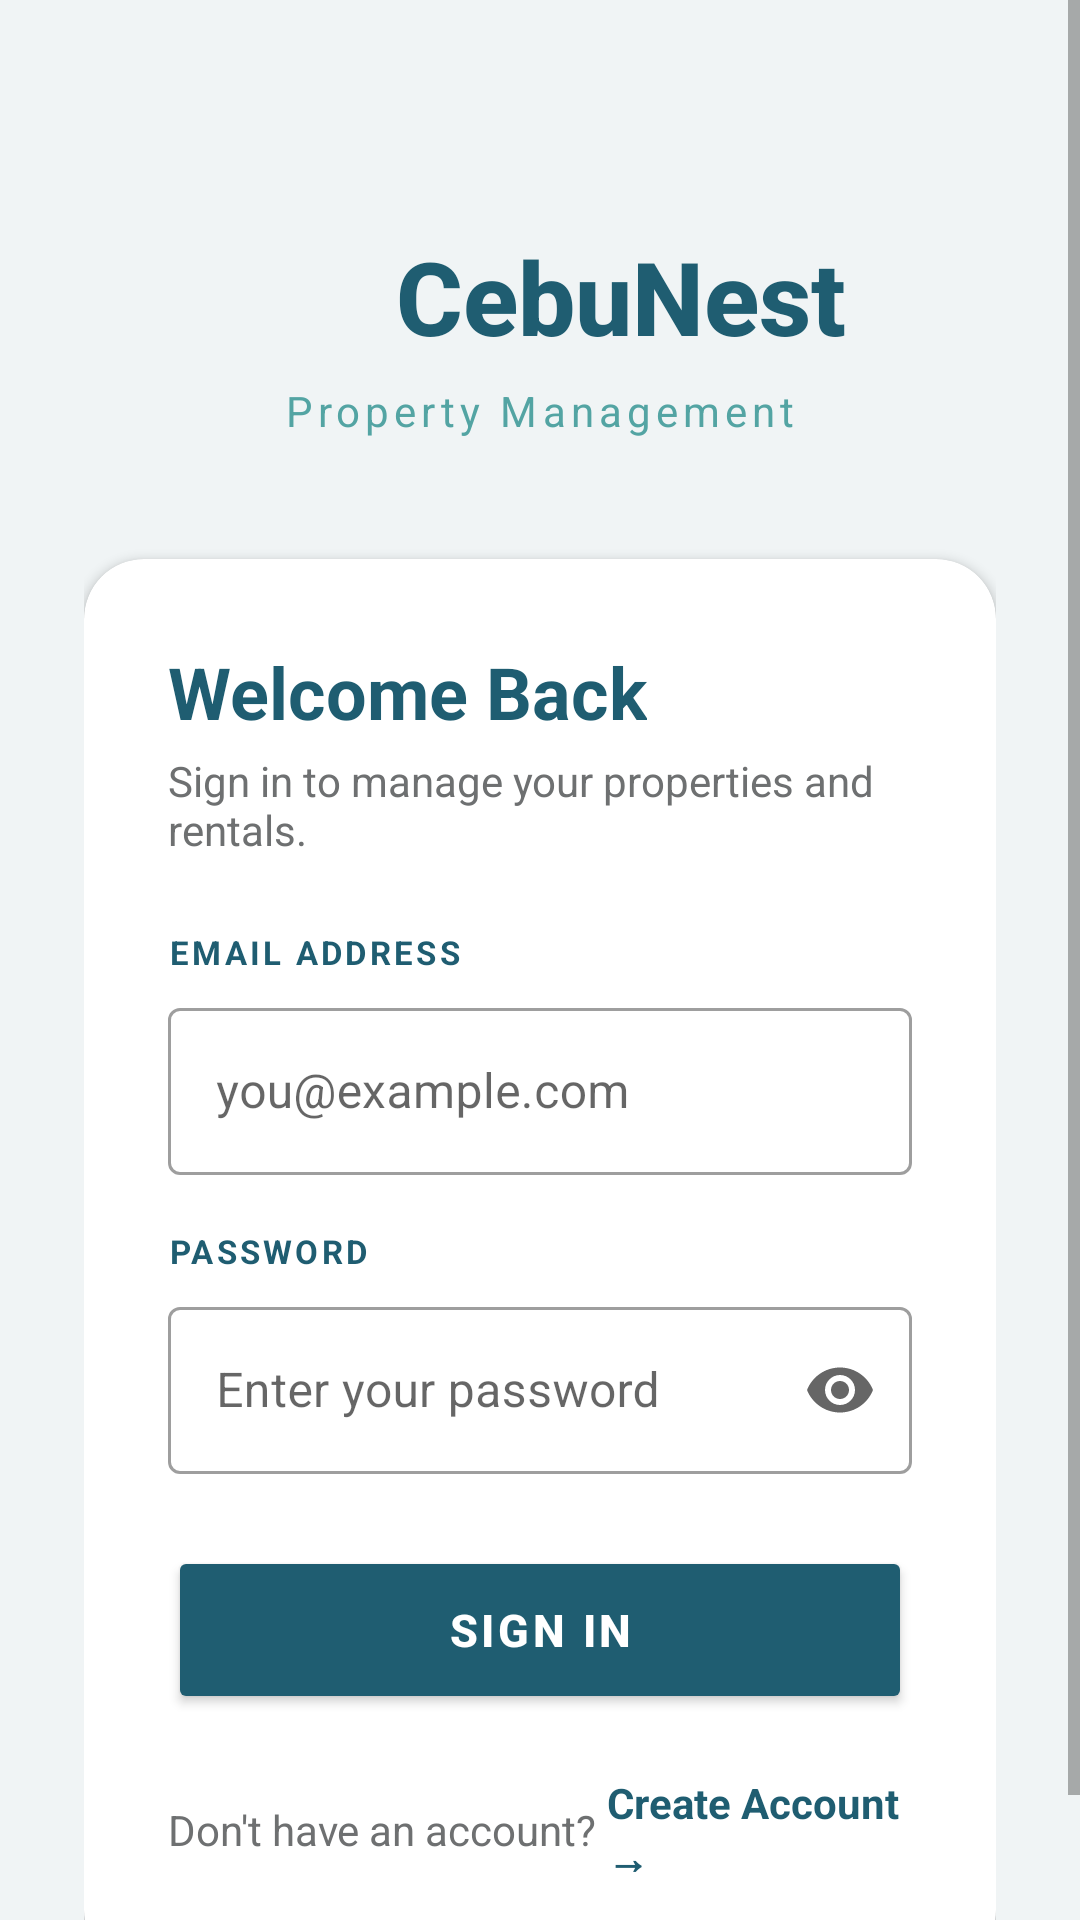

Android layout source for this screen:
<!-- AndroidManifest.xml: application theme Theme.CebuNest -->
<!-- res/layout/activity_login.xml -->
<?xml version="1.0" encoding="utf-8"?>
<ScrollView xmlns:android="http://schemas.android.com/apk/res/android"
    android:layout_width="match_parent"
    android:layout_height="match_parent"
    android:background="@color/bg"
    android:fillViewport="true">

    <LinearLayout
        android:layout_width="match_parent"
        android:layout_height="wrap_content"
        android:gravity="center_horizontal"
        android:orientation="vertical"
        android:padding="28dp">

        
        <LinearLayout
            android:layout_width="wrap_content"
            android:layout_height="wrap_content"
            android:layout_marginTop="48dp"
            android:orientation="horizontal"
            android:gravity="center_vertical">

            <ImageView
                android:layout_width="44dp"
                android:layout_height="44dp"
                android:src="@drawable/cebunest_logo"
                android:scaleType="fitCenter"
                android:layout_marginEnd="10dp"
                android:contentDescription="CebuNest Logo" />

            <TextView
                android:layout_width="wrap_content"
                android:layout_height="wrap_content"
                android:fontFamily="sans-serif-medium"
                android:text="CebuNest"
                android:textColor="@color/teal_deep"
                android:textSize="34sp"
                android:textStyle="bold" />

        </LinearLayout>

        <TextView
            android:layout_width="wrap_content"
            android:layout_height="wrap_content"
            android:layout_marginTop="6dp"
            android:layout_marginBottom="40dp"
            android:text="Property Management"
            android:textColor="@color/teal_aero"
            android:textSize="14sp"
            android:letterSpacing="0.12" />

        
        <androidx.cardview.widget.CardView
            android:layout_width="match_parent"
            android:layout_height="wrap_content"
            android:elevation="6dp"
            app:cardCornerRadius="20dp"
            app:cardBackgroundColor="@color/white"
            xmlns:app="http://schemas.android.com/apk/res-auto">

            <LinearLayout
                android:layout_width="match_parent"
                android:layout_height="wrap_content"
                android:orientation="vertical"
                android:padding="28dp">

                <TextView
                    android:layout_width="wrap_content"
                    android:layout_height="wrap_content"
                    android:text="Welcome Back"
                    android:textColor="@color/teal_deep"
                    android:textSize="24sp"
                    android:textStyle="bold" />

                <TextView
                    android:layout_width="wrap_content"
                    android:layout_height="wrap_content"
                    android:layout_marginTop="4dp"
                    android:layout_marginBottom="24dp"
                    android:text="Sign in to manage your properties and rentals."
                    android:textColor="@color/slate"
                    android:textSize="14sp" />

                
                <TextView
                    android:layout_width="wrap_content"
                    android:layout_height="wrap_content"
                    android:text="EMAIL ADDRESS"
                    android:textColor="@color/teal_deep"
                    android:textSize="11sp"
                    android:textStyle="bold"
                    android:letterSpacing="0.1"
                    android:layout_marginBottom="6dp"/>

                <com.google.android.material.textfield.TextInputLayout
                    android:layout_width="match_parent"
                    android:layout_height="wrap_content"
                    style="@style/Widget.MaterialComponents.TextInputLayout.OutlinedBox"
                    android:layout_marginBottom="18dp">

                    <com.google.android.material.textfield.TextInputEditText
                        android:id="@+id/etEmail"
                        android:layout_width="match_parent"
                        android:layout_height="wrap_content"
                        android:hint="you@example.com"
                        android:inputType="textEmailAddress"
                        android:imeOptions="actionNext" />
                </com.google.android.material.textfield.TextInputLayout>

                
                <TextView
                    android:layout_width="wrap_content"
                    android:layout_height="wrap_content"
                    android:text="PASSWORD"
                    android:textColor="@color/teal_deep"
                    android:textSize="11sp"
                    android:textStyle="bold"
                    android:letterSpacing="0.1"
                    android:layout_marginBottom="6dp"/>

                <com.google.android.material.textfield.TextInputLayout
                    android:layout_width="match_parent"
                    android:layout_height="wrap_content"
                    style="@style/Widget.MaterialComponents.TextInputLayout.OutlinedBox"
                    app:endIconMode="password_toggle"
                    android:layout_marginBottom="8dp">

                    <com.google.android.material.textfield.TextInputEditText
                        android:id="@+id/etPassword"
                        android:layout_width="match_parent"
                        android:layout_height="wrap_content"
                        android:hint="Enter your password"
                        android:inputType="textPassword"
                        android:imeOptions="actionDone"
                        xmlns:app="http://schemas.android.com/apk/res-auto"/>
                </com.google.android.material.textfield.TextInputLayout>

                
                <TextView
                    android:id="@+id/tvError"
                    android:layout_width="match_parent"
                    android:layout_height="wrap_content"
                    android:layout_marginTop="8dp"
                    android:layout_marginBottom="8dp"
                    android:background="@drawable/bg_error"
                    android:padding="12dp"
                    android:textColor="#B03030"
                    android:textSize="13sp"
                    android:visibility="gone" />

                
                <ProgressBar
                    android:id="@+id/progressBar"
                    android:layout_width="wrap_content"
                    android:layout_height="wrap_content"
                    android:layout_gravity="center"
                    android:layout_marginTop="8dp"
                    android:visibility="gone" />

                
                <Button
                    android:id="@+id/btnLogin"
                    android:layout_width="match_parent"
                    android:layout_height="56dp"
                    android:layout_marginTop="16dp"
                    android:backgroundTint="@color/teal_deep"
                    android:text="Sign In"
                    android:textColor="@color/white"
                    android:textSize="15sp"
                    android:textStyle="bold"
                    android:letterSpacing="0.08" />

                
                <TextView
                    android:id="@+id/tvSuccess"
                    android:layout_width="match_parent"
                    android:layout_height="wrap_content"
                    android:layout_marginTop="12dp"
                    android:background="@drawable/bg_success"
                    android:padding="12dp"
                    android:text="✓  Welcome back! Redirecting you now…"
                    android:textColor="#1F5D71"
                    android:textSize="13sp"
                    android:textStyle="bold"
                    android:visibility="gone" />

                
                <LinearLayout
                    android:layout_width="match_parent"
                    android:layout_height="wrap_content"
                    android:gravity="center"
                    android:orientation="horizontal"
                    android:layout_marginTop="20dp">

                    <TextView
                        android:layout_width="wrap_content"
                        android:layout_height="wrap_content"
                        android:text="Don't have an account? "
                        android:textColor="@color/slate"
                        android:textSize="14sp" />

                    <TextView
                        android:id="@+id/tvGoToRegister"
                        android:layout_width="wrap_content"
                        android:layout_height="wrap_content"
                        android:text="Create Account →"
                        android:textColor="@color/teal_deep"
                        android:textSize="14sp"
                        android:textStyle="bold" />
                </LinearLayout>

            </LinearLayout>
        </androidx.cardview.widget.CardView>

    </LinearLayout>
</ScrollView>
<!-- resources referenced by this layout -->
<resources>
  <color name="bg">#F0F4F5</color>
  <color name="slate">#6E7071</color>
  <color name="teal_aero">#53A4A3</color>
  <color name="teal_deep">#1F5D71</color>
  <color name="white">#FFFFFF</color>
  <!-- drawable bg_error (drawable) -->
  <?xml version="1.0" encoding="utf-8"?>
  <shape xmlns:android="http://schemas.android.com/apk/res/android"
      android:shape="rectangle">
      <solid android:color="#0FC83232" />
      <stroke android:width="1dp" android:color="#33C83232" />
      <corners android:radius="10dp" />
  </shape>
  <!-- drawable bg_success (drawable) -->
  <?xml version="1.0" encoding="utf-8"?>
  <shape xmlns:android="http://schemas.android.com/apk/res/android"
      android:shape="rectangle">
      <solid android:color="#0F1F5D71" />
      <stroke android:width="1dp" android:color="#381F5D71" />
      <corners android:radius="10dp" />
  </shape>
  <style name="Theme.CebuNest" parent="Base.Theme.CebuNest" />
  <style name="Base.Theme.CebuNest" parent="Theme.Material3.DayNight.NoActionBar">
          
          
      </style>
</resources>
